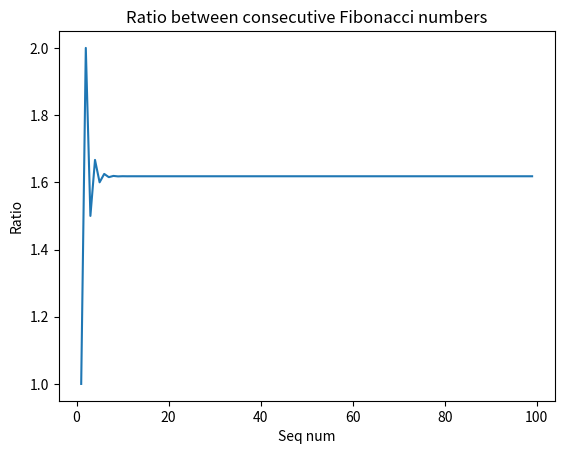

Recreate this plot in Python.
"""Compares the fibonacci sequence to the golden ratio using a graph"""
from matplotlib import pyplot as plt


def fiblist(n):
    """Returns a list of n fibonacci numbers"""
    sequence = [i for i in fibseq(n)]
    return sequence


def fibseq(n):
    """Yields the next fibonacci number"""
    # Set values for fib 1 and 2
    first, second = 1, 1

    # compute the next value of the fib sequence
    for x in range(n):  # Only generate a certain amount of values
        yield first  # avoid recursion depth limit
        first, second = second, first + second


n = 100
fibs = fiblist(n)

golden = []
for i, fib in enumerate(fibs):
    if (i == 0):
        continue

    else:
        ratio = fibs[i] / fibs[i-1]
        golden.append(ratio)

x_axis = [x for x in range(1, 100)]  # only 99 ratio values
plt.title("Ratio between consecutive Fibonacci numbers")
plt.xlabel("Seq num")
plt.ylabel("Ratio")
plt.plot(x_axis, golden)
plt.show()
